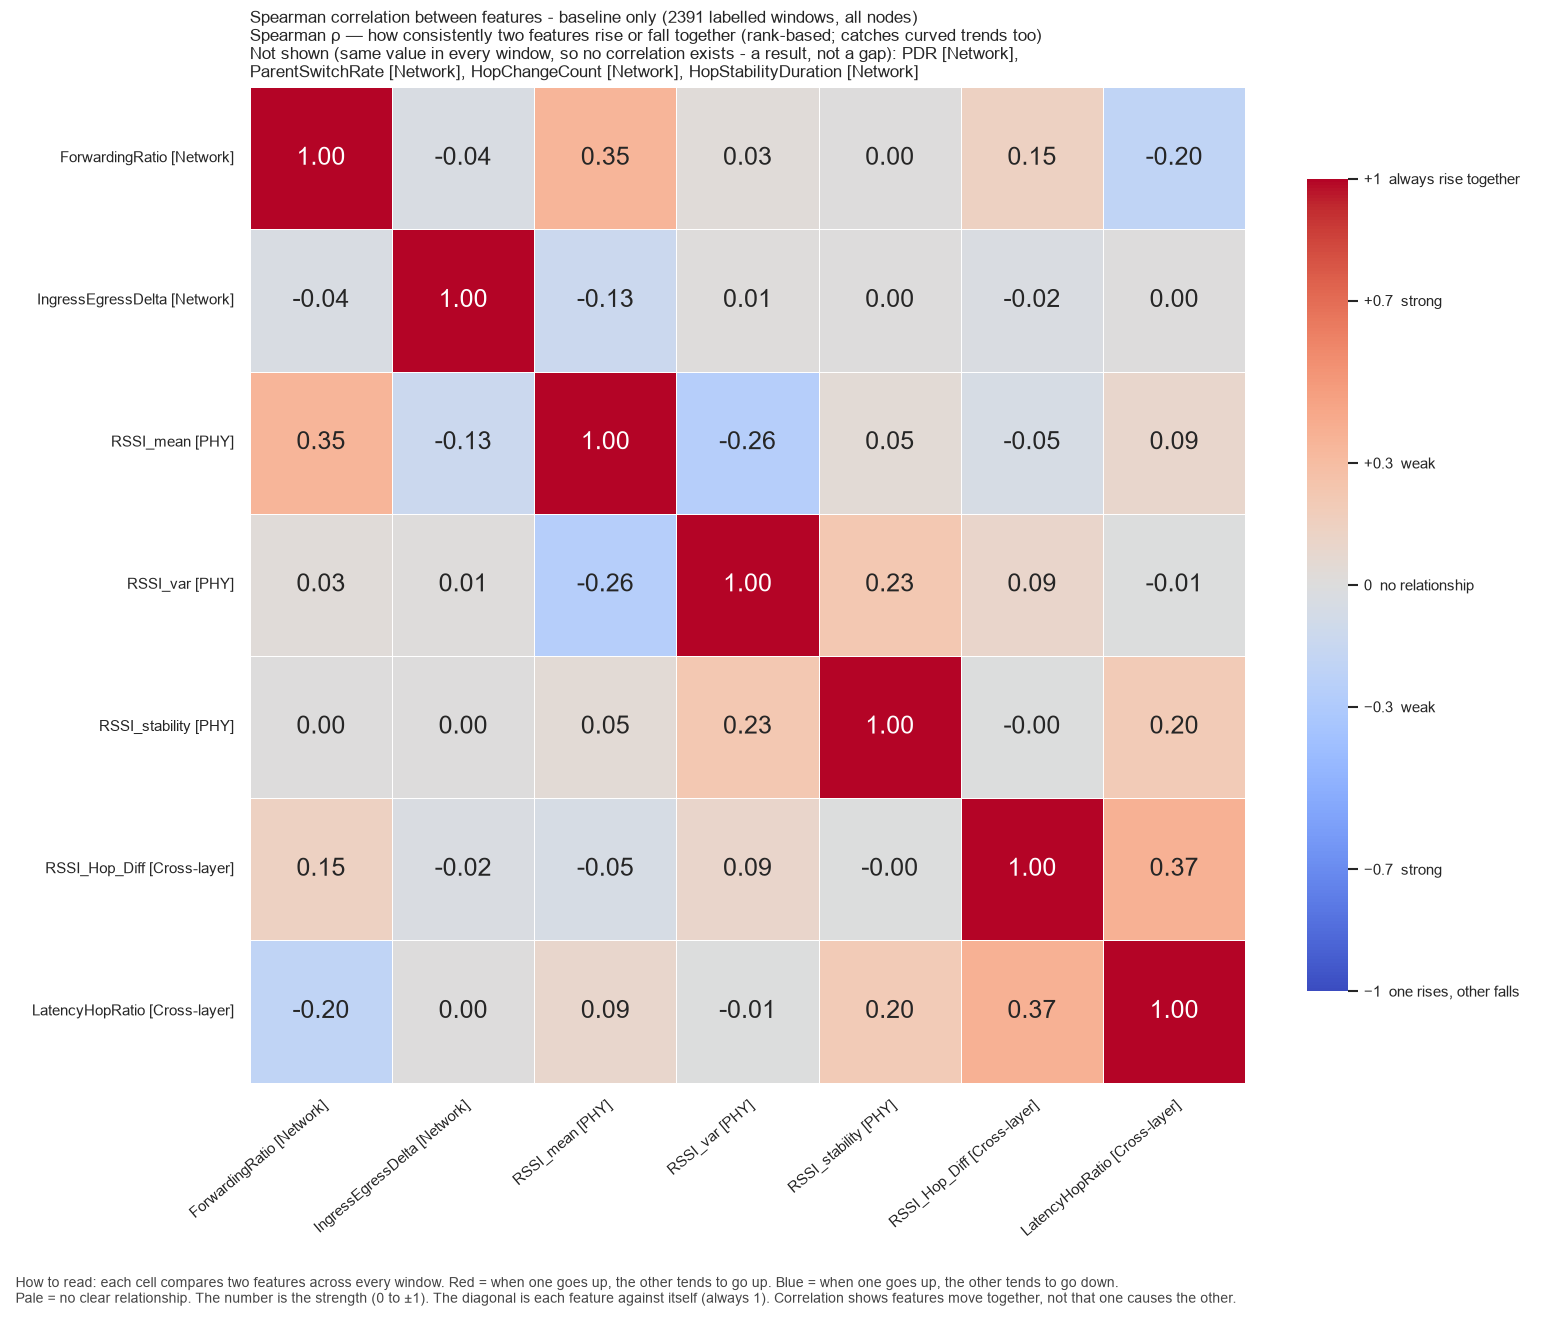

The data file committed next to this chart (first rows):
, ForwardingRatio, IngressEgressDelta, RSSI_mean, RSSI_var, RSSI_stability, RSSI_Hop_Diff, LatencyHopRatio
ForwardingRatio, 1.0, -0.03552, 0.3465, 0.03027, 0.001909, 0.1454, -0.1953
IngressEgressDelta, -0.03552, 1.0, -0.1265, 0.008577, 0.002752, -0.02391, 0.00185
RSSI_mean, 0.3465, -0.1265, 1.0, -0.2626, 0.04609, -0.0529, 0.09284
RSSI_var, 0.03027, 0.008577, -0.2626, 1.0, 0.2258, 0.0938, -0.006308
RSSI_stability, 0.001909, 0.002752, 0.04609, 0.2258, 1.0, -0.003528, 0.1988
RSSI_Hop_Diff, 0.1454, -0.02391, -0.0529, 0.0938, -0.003528, 1.0, 0.3737
LatencyHopRatio, -0.1953, 0.00185, 0.09284, -0.006308, 0.1988, 0.3737, 1.0
